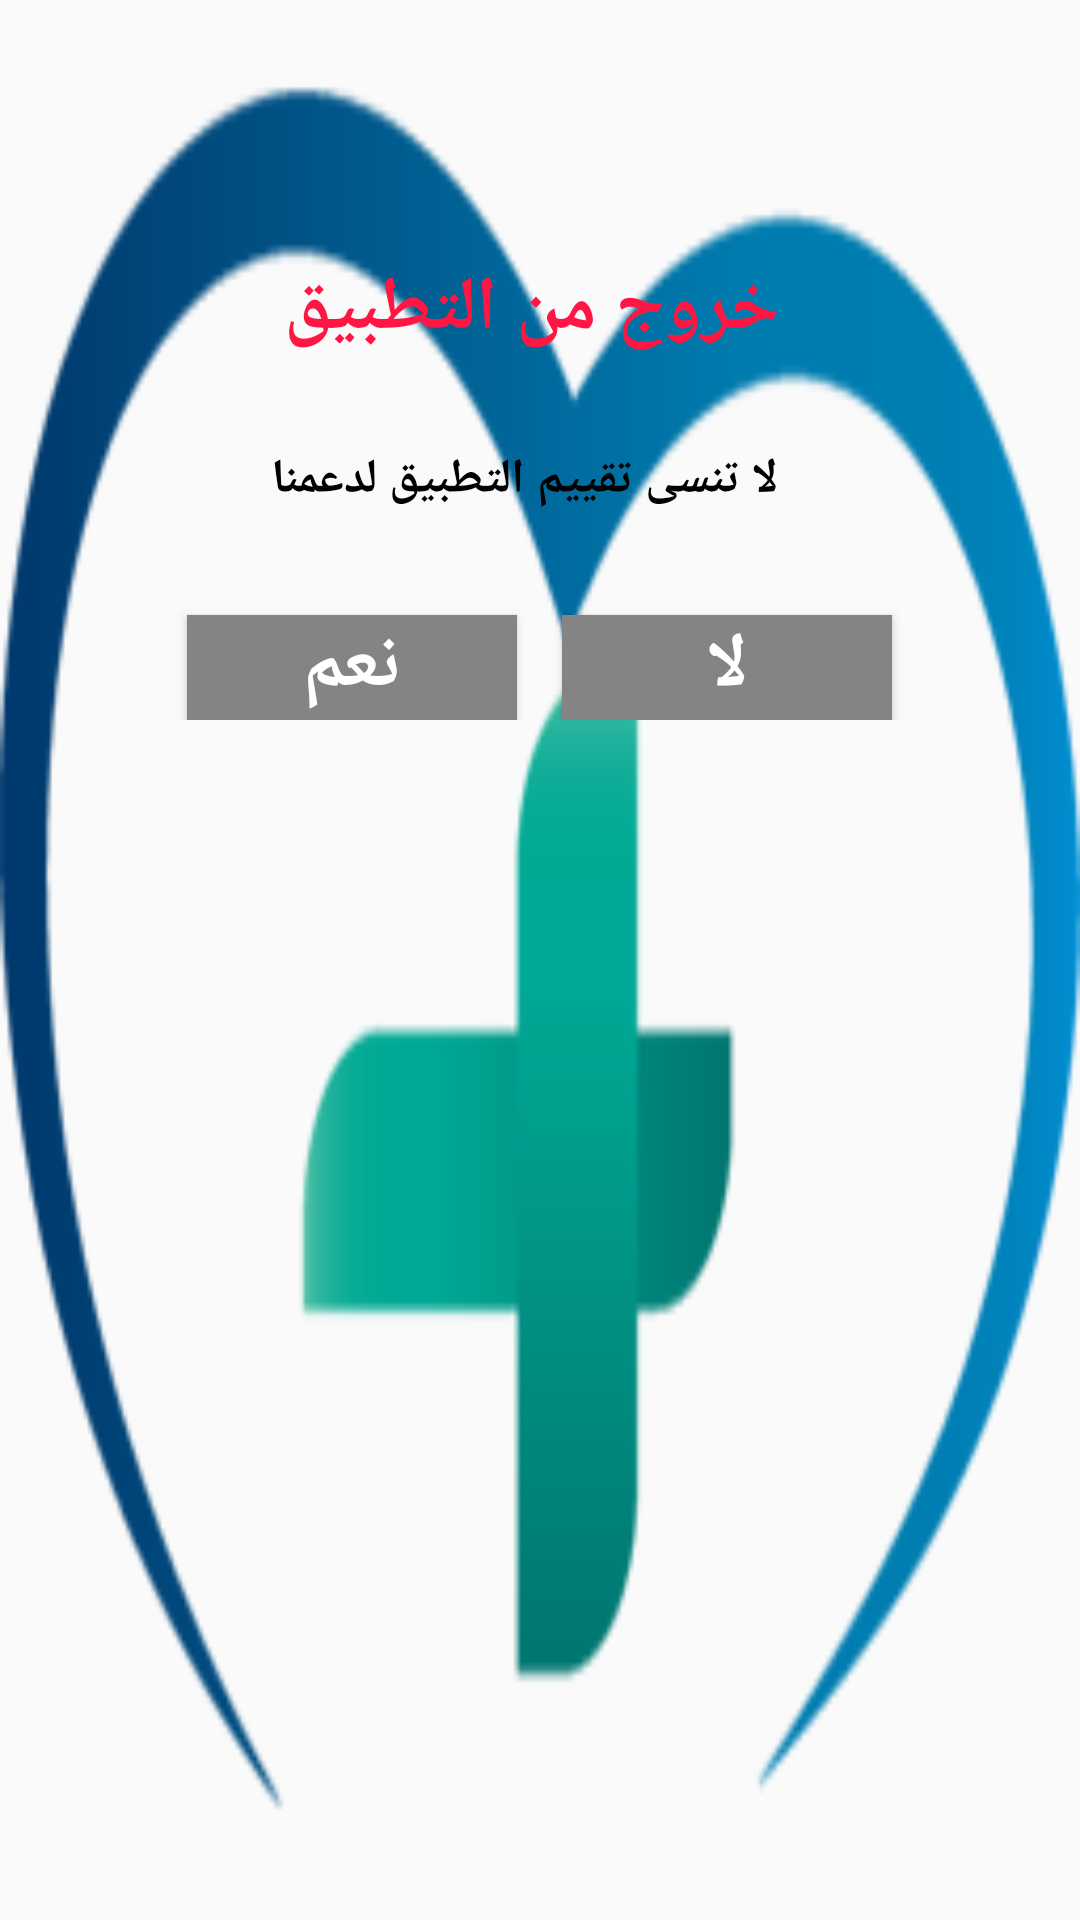

This screen was rendered from an Android layout file. Write that file and the resources it references.
<!-- AndroidManifest.xml: application theme AppTheme -->
<!-- res/layout/quit_dialog.xml -->
<?xml version="1.0" encoding="utf-8"?>
<LinearLayout
    xmlns:android="http://schemas.android.com/apk/res/android"
    android:layout_width="match_parent"
    android:layout_height="match_parent"
    android:background="@drawable/ppp"
    android:orientation="vertical">

    <LinearLayout
        android:layout_marginTop="70dp"
        android:orientation="horizontal"
        android:layout_width="match_parent"
        android:layout_height="wrap_content">



        <TextView
            android:gravity="center_horizontal"

            android:id="@+id/text25"
            android:layout_width="fill_parent"
            android:layout_height="wrap_content"
            android:text="خروج من التطبيق"
            android:layout_marginTop="16dp"
            android:textColor="#FF1744"
            android:layout_marginRight="5dp"
            android:textSize="25sp"
            android:layout_marginBottom="10dp"
            android:textStyle="bold" />


    </LinearLayout>
    <TextView
        android:id="@+id/text"
        android:layout_gravity="center_horizontal"
        android:layout_width="fill_parent"
        android:layout_marginRight="5dp"
        android:layout_height="60dp"
        android:gravity="center"
        android:text="لا تنسى تقييم التطبيق لدعمنا"
        android:textColor="#000000"
        android:textSize="16sp"
        android:textStyle="bold" />

    <LinearLayout
        android:id="@+id/linearLayout1"
        android:layout_width="match_parent"
        android:layout_height="50dp"
        android:gravity="center"
        android:layout_marginBottom="16dp"
        android:orientation="horizontal"
        android:layout_below="@+id/text">

        <Button
            android:gravity="center_horizontal"
            android:id="@+id/yes_bt"
            android:layout_width="110dp"
            android:layout_height="40dp"
            android:layout_marginTop="10dp"
            android:text="نعم"
            android:textStyle="bold"
            android:textColor="#fff"
            android:textSize="25dp"
            android:layout_marginLeft="16dp"
            android:background="#848484"
            />

        <Button
            android:textStyle="bold"
            android:gravity="center_horizontal"
            android:layout_marginLeft="15dp"
            android:id="@+id/no_bt"
            android:layout_width="110dp"
            android:layout_height="40dp"
            android:text="لا"
            android:textColor="#fff"
            android:textSize="25dp"
            android:layout_marginRight="16dp"
            android:layout_marginTop="10dp"
            android:background="#848484"
            />

    </LinearLayout>
</LinearLayout>
<!-- resources referenced by this layout -->
<resources>
  <!-- drawable ppp: png bitmap (drawable, 11066 bytes) -->
  <style name="AppTheme" parent="Theme.AppCompat.Light.NoActionBar">
          
          <item name="colorPrimary">#00796B</item>
          <item name="colorPrimaryDark">#00796B</item>
          <item name="colorAccent">#00796B</item>
          <item name="windowActionBar">false</item>
          <item name="windowNoTitle">true</item>
      </style>
</resources>
